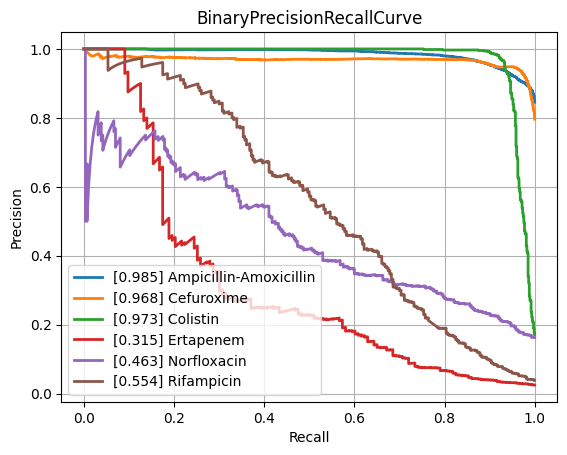

Values plotted in this chart, from the file beside it:
class, PrecisionRecallAUC, FrequencyPositiveClass, n_positives, n_negatives
Amikacin, 0.871, 0.1711, 1111, 5382
Amoxicillin-Clavulanic acid, 0.8807, 0.412, 4204, 5999
Ampicillin, 0.9524, 0.6364, 10010, 5719
Ampicillin-Amoxicillin, 0.9852, 0.8453, 5567, 1019
Cefazolin, 0.9098, 0.4576, 967, 1146
Cefepime, 0.8665, 0.3055, 3537, 8042
Cefpodoxime, 0.7907, 0.3521, 493, 907
Ceftazidime, 0.812, 0.2676, 4421, 12101
Ceftriaxone, 0.798, 0.2719, 3764, 10078
Cefuroxime, 0.9676, 0.7961, 6591, 1688
Ciprofloxacin, 0.8244, 0.2863, 6582, 16405
Clindamycin, 0.9068, 0.4978, 5611, 5661
Colistin, 0.9727, 0.1706, 747, 3632
Cotrimoxazole, 0.8191, 0.3212, 8111, 17142
Ertapenem, 0.3153, 0.02544, 143, 5478
Erythromycin, 0.9122, 0.5533, 5620, 4537
Fosfomycin, 0.7662, 0.2105, 1843, 6914
Fosfomycin-Trometamol, 0.5602, 0.2382, 304, 972
Fusidic acid, 0.7841, 0.3177, 855, 1836
Gentamicin, 0.9612, 0.4473, 9230, 11403
Imipenem, 0.9542, 0.326, 7693, 15906
Levofloxacin, 0.9091, 0.3663, 3378, 5845
Meropenem, 0.7629, 0.1331, 2436, 15860
Mupirocin, 0.9389, 0.1115, 155, 1235
Nitrofurantoin, 0.678, 0.1065, 380, 3187
Norfloxacin, 0.4632, 0.1631, 285, 1462
Oxacillin, 0.8832, 0.4155, 2791, 3926
Penicillin, 0.9647, 0.7334, 2811, 1022
Piperacillin-Tazobactam, 0.8148, 0.3163, 6313, 13644
Rifampicin, 0.554, 0.03883, 280, 6931
Teicoplanin, 0.5583, 0.04285, 83, 1854
Tetracycline, 0.7387, 0.2432, 1706, 5308
Tobramycin, 0.8742, 0.2275, 1265, 4295
Vancomycin, 0.7773, 0.04562, 594, 12428
micro, 0.8944, 0.3341, , 
macro, 0.8096, NaN, , 
